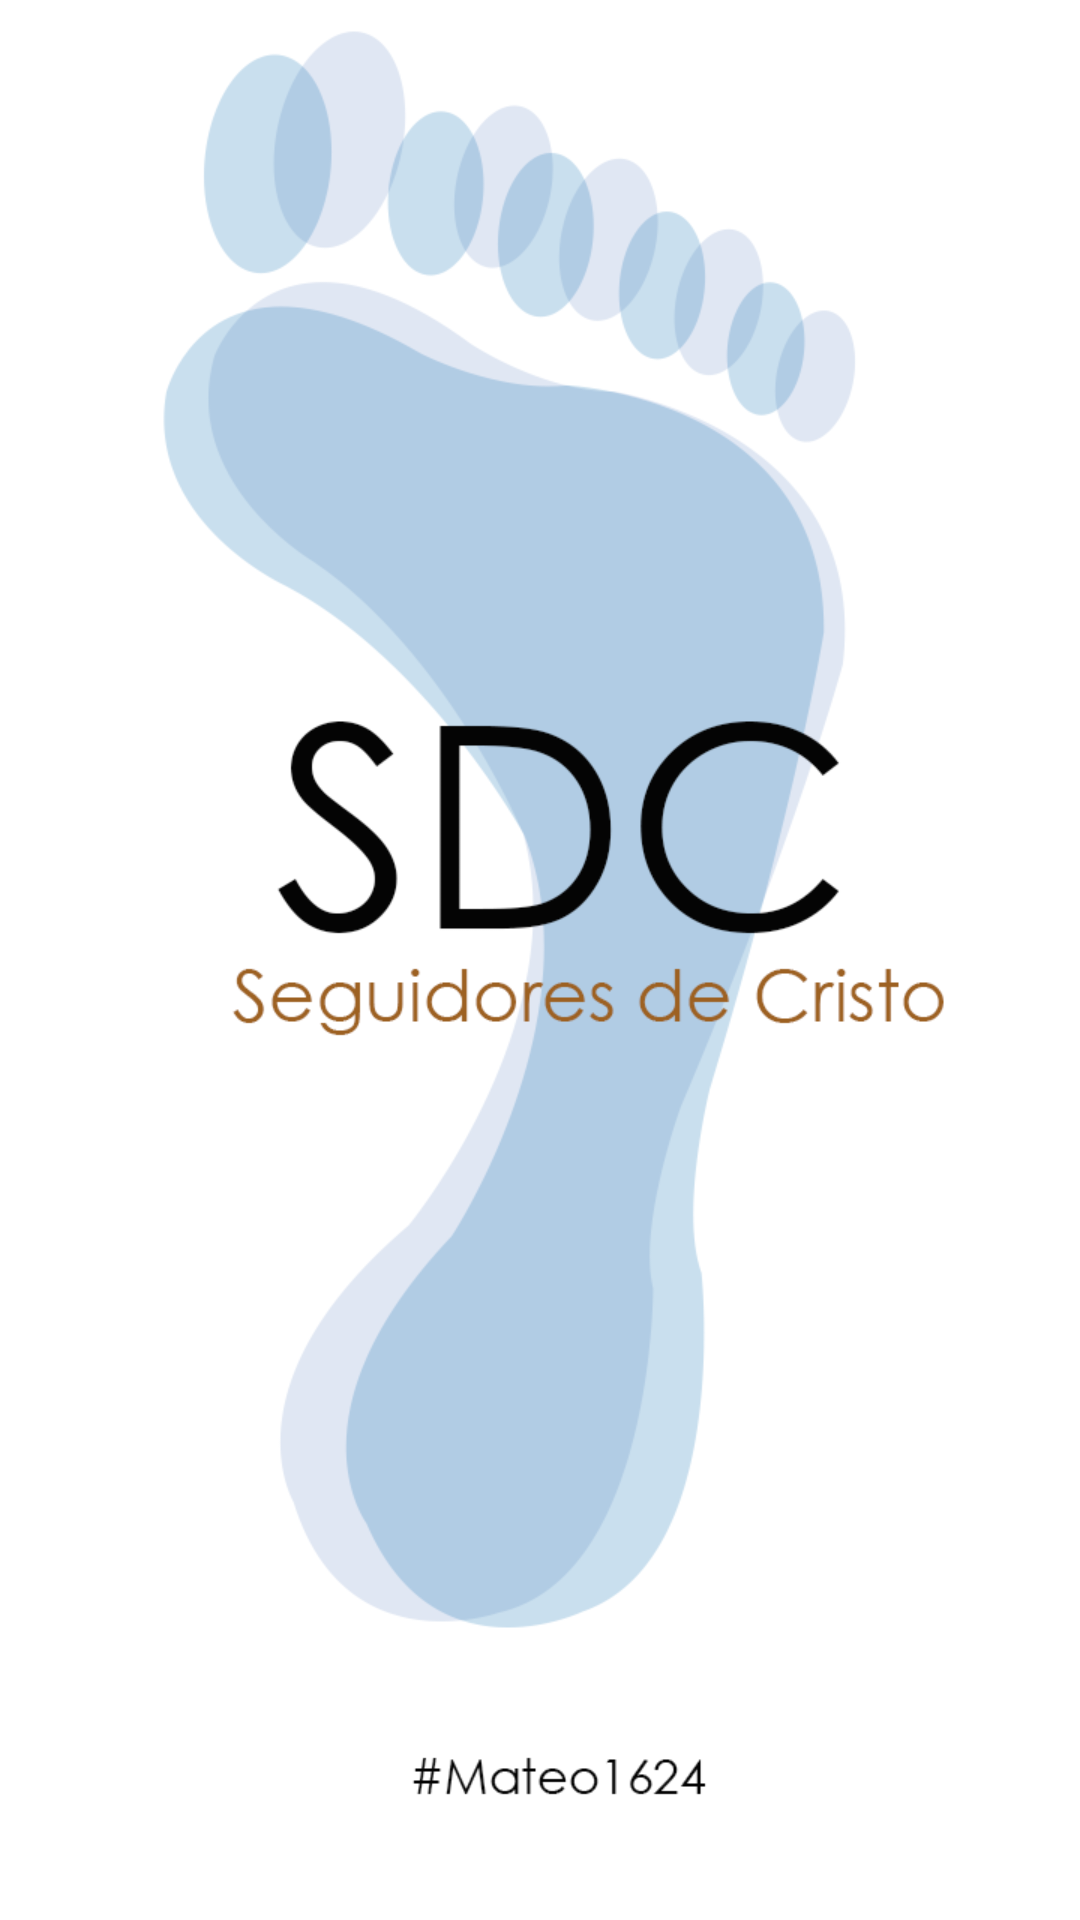

Produce the Android XML layout that renders to this screen, including the resource entries it uses.
<!-- AndroidManifest.xml: application theme AppTheme -->
<!-- res/layout/activity_start.xml -->
<?xml version="1.0" encoding="utf-8"?>
<RelativeLayout xmlns:android="http://schemas.android.com/apk/res/android"
    xmlns:tools="http://schemas.android.com/tools"
    android:layout_width="match_parent"
    android:layout_height="match_parent"
    tools:context="com.seguidoresdecristo.sdc.Start">


    <ImageButton
        android:layout_width="match_parent"
        android:layout_height="match_parent"
        android:id="@+id/imageButton"
        android:layout_gravity="center_horizontal"
        android:background="@drawable/launch_screen" />
</RelativeLayout>
<!-- resources referenced by this layout -->
<resources>
  <!-- drawable launch_screen: png bitmap (drawable, 61598 bytes) -->
  <style name="AppTheme" parent="Theme.AppCompat.NoActionBar">
          
          <item name="windowActionBar">false</item>
          <item name="windowNoTitle">true</item>
          
          <item name="colorPrimary">@color/colorPrimary</item>
          <item name="colorPrimaryDark">@color/colorPrimaryDark</item>
          <item name="colorAccent">@color/colorAccent</item>
          <item name="android:textColor">@color/texto</item>
          
      </style>
  <color name="colorPrimary">#3F51B5</color>
  <color name="colorPrimaryDark">#303F9F</color>
  <color name="colorAccent">#FFC107</color>
</resources>
